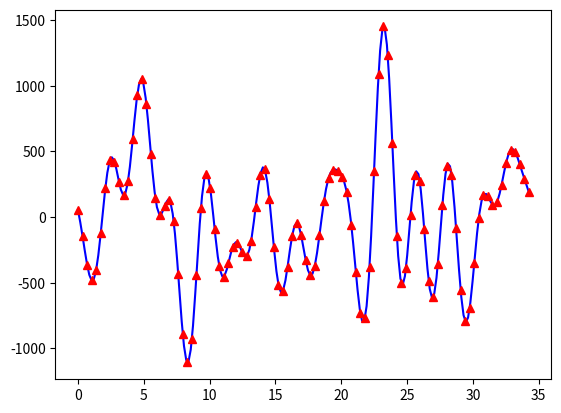

Source code (Python):
import random as rand
import numpy as np
import matplotlib.pyplot
import csv


class TestCase:

    def __init__(self):

        self.period = 1
        self.n_points = 100
        self.points_x = []
        self.points_y = []
        # self.factors = [0, 0, 0, 0, 0,
        #                 0, 0, 0, 0, 0,
        #                 0, 0, 0, 0, 0,
        #                 0, 0, 0, 0, 0,
        #                 0, 0, 0, 0, 0,
        #                 0, 0, 0, 0, 0,
        #                 0, 0, 0, 0, 0,
        #                 0, 0, 0, 0, 0]
        # self.factors = [0, 0, 0, 0, 0,
        #                 0, 0, 0, 0, 0,
        #                 0, 0, 0, 0, 0,
        #                 0, 0, 0, 0, 0]
        self.factors = [0, 0, 0, 0, 0,
                        0, 0, 0, 0, 0,
                        0, 0, 0, 0, 0,
                        0, 0, 0, 0, 0,
                        0, 0, 0, 0, 0,
                        0, 0, 0, 0, 0]
        self.av_y = 0
        self.av_x = 0

    def function(self, x):
        y = self.av_y
        for i in range(0, int(len(self.factors)/2)):
            y = y + (self.factors[i*2] * np.sin(x * ((2 * (i+1) * np.pi)/self.period)))\
                    + (self.factors[(i*2)+1] * np.cos(x * ((2 * (i+1) * np.pi)/self.period)))

        return y

    def set_random(self, n_points, max_factor):
        self.points_x = []
        self.points_y = []
        self.period = rand.uniform(10, 50)
        self.n_points = n_points
        for i in range(0, len(self.factors)):
            self.factors[i] = rand.uniform(-max_factor, max_factor)
        for i in range(0, n_points):
            x = (i * self.period)/self.n_points
            self.points_x.append(x)
        self.points_x.sort()
        for i in range(0, n_points):
            y = self.function(self.points_x[i])
            self.points_y.append(y)

    def set_simple_sinus(self):
        self.period = rand.uniform(10, 50)
        self.factors = [0, 0, 0, 0, 0,
                        0, 0, 0, 0, 0,
                        0, 0, 0, 0, 0,
                        0, 0, 0, 0, 0,
                        0, 0, 0, 0, 0,
                        0, 0, 0, 0, 0,
                        0, 0, 0, 0, 0,
                        0, 0, 0, 0, 0]
        self.factors[0] = 10
        for i in range(0, self.n_points):
            x = (i * self.period)/self.n_points
            self.points_x.append(x)
        self.points_x.sort()
        for i in range(0, self.n_points):
            y = self.function(self.points_x[i])
            self.points_y.append(y)

    def set_from_csv(self, file_path):
        with open(file_path) as f:
            reader = csv.reader(f, quoting=csv.QUOTE_NONNUMERIC)
            for row in reader:
                self.period = row[0]
                self.factors = row[1:len(self.factors)+1]
                print(len(row[1:len(self.factors)+1]))
                print(self.n_points)
                print(len(row))
                for i in range(self.n_points):
                     self.points_x.append(row[len(self.factors)+1 + i*2])
                     self.points_y.append(row[len(self.factors)+2 + i*2])
                break

    def set_from_result(self, period, factors, av, points_x, points_y):
        self.period = period
        self.factors = factors
        self.points_x = points_x
        self.points_y = points_y
        self.av_y = av

    def save_to_file(self, file_path):
        f = open(file_path, "w+")
        f.write("%f \n\n" % self.period)
        f.write("%d \n\n" % self.n_points)
        for i in range(0, len(self.factors)):
            f.write("%f \n" % self.factors[i])
        f.write("\n")
        for i in range(0,self.n_points):
            f.write("%f \n%f \n" % (self.points_x[i], self.points_y[i]))

    def save_to_csv(self, file_path):
        f = open(file_path, "a")

        f.write("%f," % self.period)
        for i in range(0, len(self.factors)):
            f.write("%f," % self.factors[i])
        for i in range(0,self.n_points):
            f.write("%f,%f," % (self.points_x[i], self.points_y[i]))
        f.write("\n")

    def show(self):
        x = np.linspace(self.points_x[0], self.points_x[-1], 201)
        matplotlib.pyplot.plot(x, self.function(x), 'b', self.points_x, self.points_y, 'r^')
        matplotlib.pyplot.show()

    def set_random_with_zeros(self, n_points, max_factor):
        self.points_x = []
        self.points_y = []
        self.period = rand.uniform(10, 50)
        n = rand.randrange(1, 10)
        self.factors = [0, 0, 0, 0, 0,
                        0, 0, 0, 0, 0,
                        0, 0, 0, 0, 0,
                        0, 0, 0, 0, 0,
                        0, 0, 0, 0, 0,
                        0, 0, 0, 0, 0]
        for i in range(0,n):
            p = rand.randint(0, len(self.factors)-1)
            self.factors[p] = rand.uniform(-max_factor, max_factor)
        for i in range(0, n_points):
            x = (i * self.period)/self.n_points
            self.points_x.append(x)
        self.points_x.sort()
        for i in range(0, n_points):
            y = self.function(self.points_x[i])
            self.points_y.append(y)

    def set_random_single(self, n_points, max_factor):
        self.points_x = []
        self.points_y = []
        self.period = rand.uniform(10, 50)
        p = rand.randrange(0, len(self.factors))
        self.factors = [0, 0, 0, 0, 0,
                        0, 0, 0, 0, 0,
                        0, 0, 0, 0, 0,
                        0, 0, 0, 0, 0,
                        0, 0, 0, 0, 0,
                        0, 0, 0, 0, 0]
        self.factors[p] = rand.uniform(-max_factor, max_factor)
        for i in range(0, n_points):
            x = (i * self.period)/self.n_points
            self.points_x.append(x)
        self.points_x.sort()
        for i in range(0, n_points):
            y = self.function(self.points_x[i])
            self.points_y.append(y)

    def averagize(self):
        self.av_y = sum(self.points_y)/len(self.points_y)
        for i in range(len(self.points_y)):
            self.points_y[i] = self.points_y[i] - self.av_y

    def deaveragize(self):
        for i in range(len(self.points_y)):
            self.points_y[i] = self.points_y[i] + self.av_y
        self.av_y = 0

    def print(self):
        print(self.factors)
        print(self.period)


if __name__ == "__main__":
    case = TestCase()

    case.set_random(100, 200)
    case.show()
    case.print()

    # for i in range(200000):
    #     case.set_random(100, 200)
    #     case.save_to_csv('dataset.csv')
    #
    # for i in range(200000):
    #     case.set_random(100, 100)
    #     case.save_to_csv('dataset.csv')
    #
    # for i in range(200000):
    #     case.set_random(100, 50)
    #     case.save_to_csv('dataset.csv')
    #
    # for i in range(200000):
    #     case.set_random_single(100, 200)
    #     case.save_to_csv('dataset.csv')
    #
    # for i in range(200000):
    #     case.set_random_single(100, 100)
    #     case.save_to_csv('dataset.csv')
    #
    # for i in range(200000):
    #     case.set_random_with_zeros(100, 200)
    #     case.save_to_csv('dataset.csv')
    #
    # for i in range(200000):
    #     case.set_random_with_zeros(100, 100)
    #     case.save_to_csv('dataset.csv')
